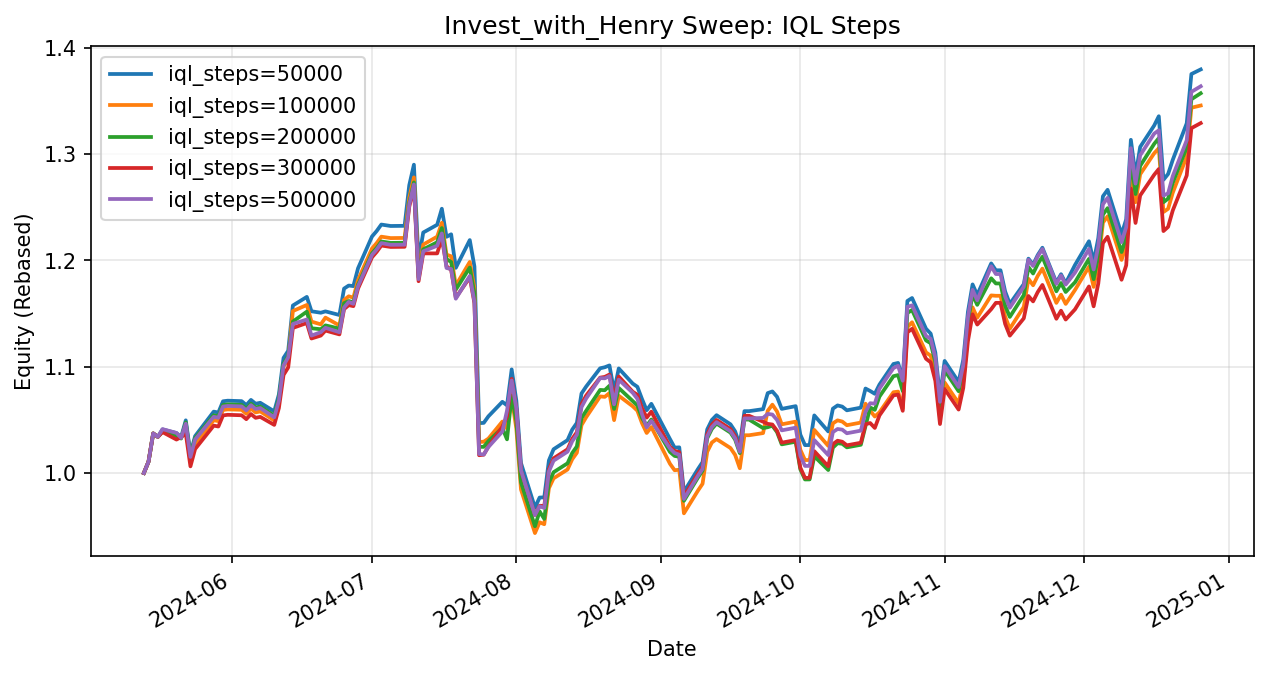

Data behind this chart, as committed beside it:
date, step_50000, step_100000, step_200000, step_300000, step_500000
2024-05-13, 1.0, 1.0, 1.0, 1.0, 1.0
2024-05-14, 1.011, 1.011, 1.011, 1.011, 1.011
2024-05-15, 1.037, 1.037, 1.037, 1.037, 1.037
2024-05-16, 1.034, 1.034, 1.034, 1.034, 1.034
2024-05-17, 1.041, 1.04, 1.039, 1.038, 1.041
2024-05-20, 1.038, 1.034, 1.035, 1.031, 1.038
2024-05-21, 1.034, 1.034, 1.032, 1.034, 1.033
2024-05-22, 1.05, 1.042, 1.048, 1.037, 1.046
2024-05-23, 1.018, 1.011, 1.016, 1.006, 1.015
2024-05-24, 1.035, 1.027, 1.033, 1.023, 1.032
2024-05-28, 1.058, 1.05, 1.054, 1.045, 1.053
2024-05-29, 1.057, 1.049, 1.053, 1.044, 1.052
2024-05-30, 1.067, 1.059, 1.064, 1.054, 1.062
2024-05-31, 1.068, 1.06, 1.065, 1.055, 1.063
2024-06-03, 1.068, 1.059, 1.064, 1.054, 1.063
2024-06-04, 1.064, 1.056, 1.06, 1.051, 1.059
2024-06-05, 1.069, 1.061, 1.065, 1.055, 1.064
2024-06-06, 1.065, 1.057, 1.062, 1.052, 1.06
2024-06-07, 1.066, 1.058, 1.063, 1.053, 1.061
2024-06-10, 1.058, 1.049, 1.054, 1.045, 1.052
2024-06-11, 1.074, 1.067, 1.07, 1.061, 1.068
2024-06-12, 1.108, 1.101, 1.103, 1.092, 1.101
2024-06-13, 1.115, 1.107, 1.11, 1.099, 1.109
2024-06-14, 1.157, 1.152, 1.142, 1.136, 1.14
2024-06-17, 1.166, 1.158, 1.152, 1.141, 1.144
2024-06-18, 1.152, 1.142, 1.136, 1.126, 1.129
2024-06-20, 1.151, 1.14, 1.135, 1.129, 1.132
2024-06-21, 1.152, 1.146, 1.139, 1.134, 1.137
2024-06-24, 1.149, 1.139, 1.136, 1.13, 1.132
2024-06-25, 1.173, 1.163, 1.16, 1.154, 1.156
2024-06-26, 1.176, 1.166, 1.162, 1.158, 1.161
2024-06-27, 1.176, 1.165, 1.161, 1.157, 1.159
2024-06-28, 1.192, 1.181, 1.177, 1.173, 1.176
2024-07-01, 1.222, 1.211, 1.207, 1.203, 1.205
2024-07-02, 1.228, 1.216, 1.212, 1.208, 1.21
2024-07-03, 1.234, 1.222, 1.218, 1.214, 1.216
2024-07-05, 1.232, 1.221, 1.216, 1.213, 1.215
2024-07-08, 1.232, 1.221, 1.216, 1.213, 1.215
2024-07-09, 1.271, 1.259, 1.254, 1.25, 1.252
2024-07-10, 1.29, 1.278, 1.273, 1.269, 1.271
2024-07-11, 1.2, 1.188, 1.184, 1.18, 1.182
2024-07-12, 1.226, 1.215, 1.21, 1.206, 1.208
2024-07-15, 1.233, 1.222, 1.217, 1.207, 1.214
2024-07-16, 1.249, 1.235, 1.23, 1.221, 1.225
2024-07-17, 1.222, 1.205, 1.201, 1.194, 1.193
2024-07-18, 1.224, 1.204, 1.198, 1.191, 1.192
2024-07-19, 1.193, 1.176, 1.172, 1.165, 1.164
2024-07-22, 1.219, 1.198, 1.193, 1.184, 1.185
2024-07-23, 1.194, 1.174, 1.169, 1.16, 1.161
2024-07-24, 1.047, 1.029, 1.025, 1.017, 1.018
2024-07-25, 1.047, 1.029, 1.025, 1.017, 1.017
2024-07-26, 1.053, 1.032, 1.03, 1.025, 1.024
2024-07-29, 1.067, 1.048, 1.042, 1.044, 1.039
2024-07-30, 1.064, 1.042, 1.032, 1.053, 1.059
2024-07-31, 1.097, 1.071, 1.073, 1.088, 1.087
2024-08-01, 1.068, 1.042, 1.049, 1.061, 1.061
2024-08-02, 1.009, 0.9845, 0.9912, 1.002, 1.002
2024-08-05, 0.9675, 0.9435, 0.9499, 0.9606, 0.9605
2024-08-06, 0.9769, 0.9537, 0.9639, 0.9692, 0.9687
2024-08-07, 0.9771, 0.9518, 0.9568, 0.9689, 0.9671
... 98 more rows
